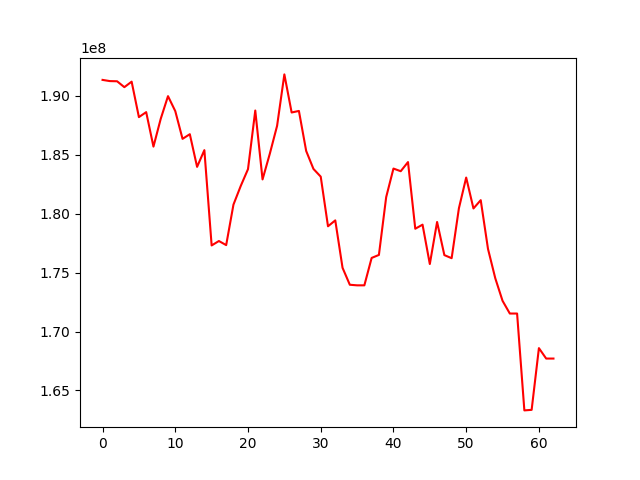

The table this chart was drawn from, first rows:
, 0
0, 191354152
1, 191253140
2, 191237500
3, 190738041
4, 191204815
5, 188195550
6, 188618449
7, 185693288
8, 188051110
9, 189974635
10, 188705532
11, 186352511
12, 186745799
13, 183974815
14, 185394216
15, 177306720
16, 177681639
17, 177335494
18, 180770395
19, 182351685
20, 183781085
21, 188755813
22, 182908297
23, 185089498
24, 187456623
25, 191820651
26, 188588613
27, 188720599
28, 185323502
29, 183799311
30, 183143899
31, 178932631
32, 179433114
33, 175409065
34, 173971300
35, 173921554
36, 173921554
37, 176247001
38, 176501219
39, 181407744
40, 183830272
41, 183605624
42, 184381109
43, 178724764
44, 179069253
45, 175728232
46, 179298875
47, 176486400
48, 176224106
49, 180462009
50, 183067399
51, 180444573
52, 181149642
53, 177011116
54, 174524197
55, 172609293
56, 171529166
57, 171529166
58, 163309169
59, 163355767
... 3 more rows
